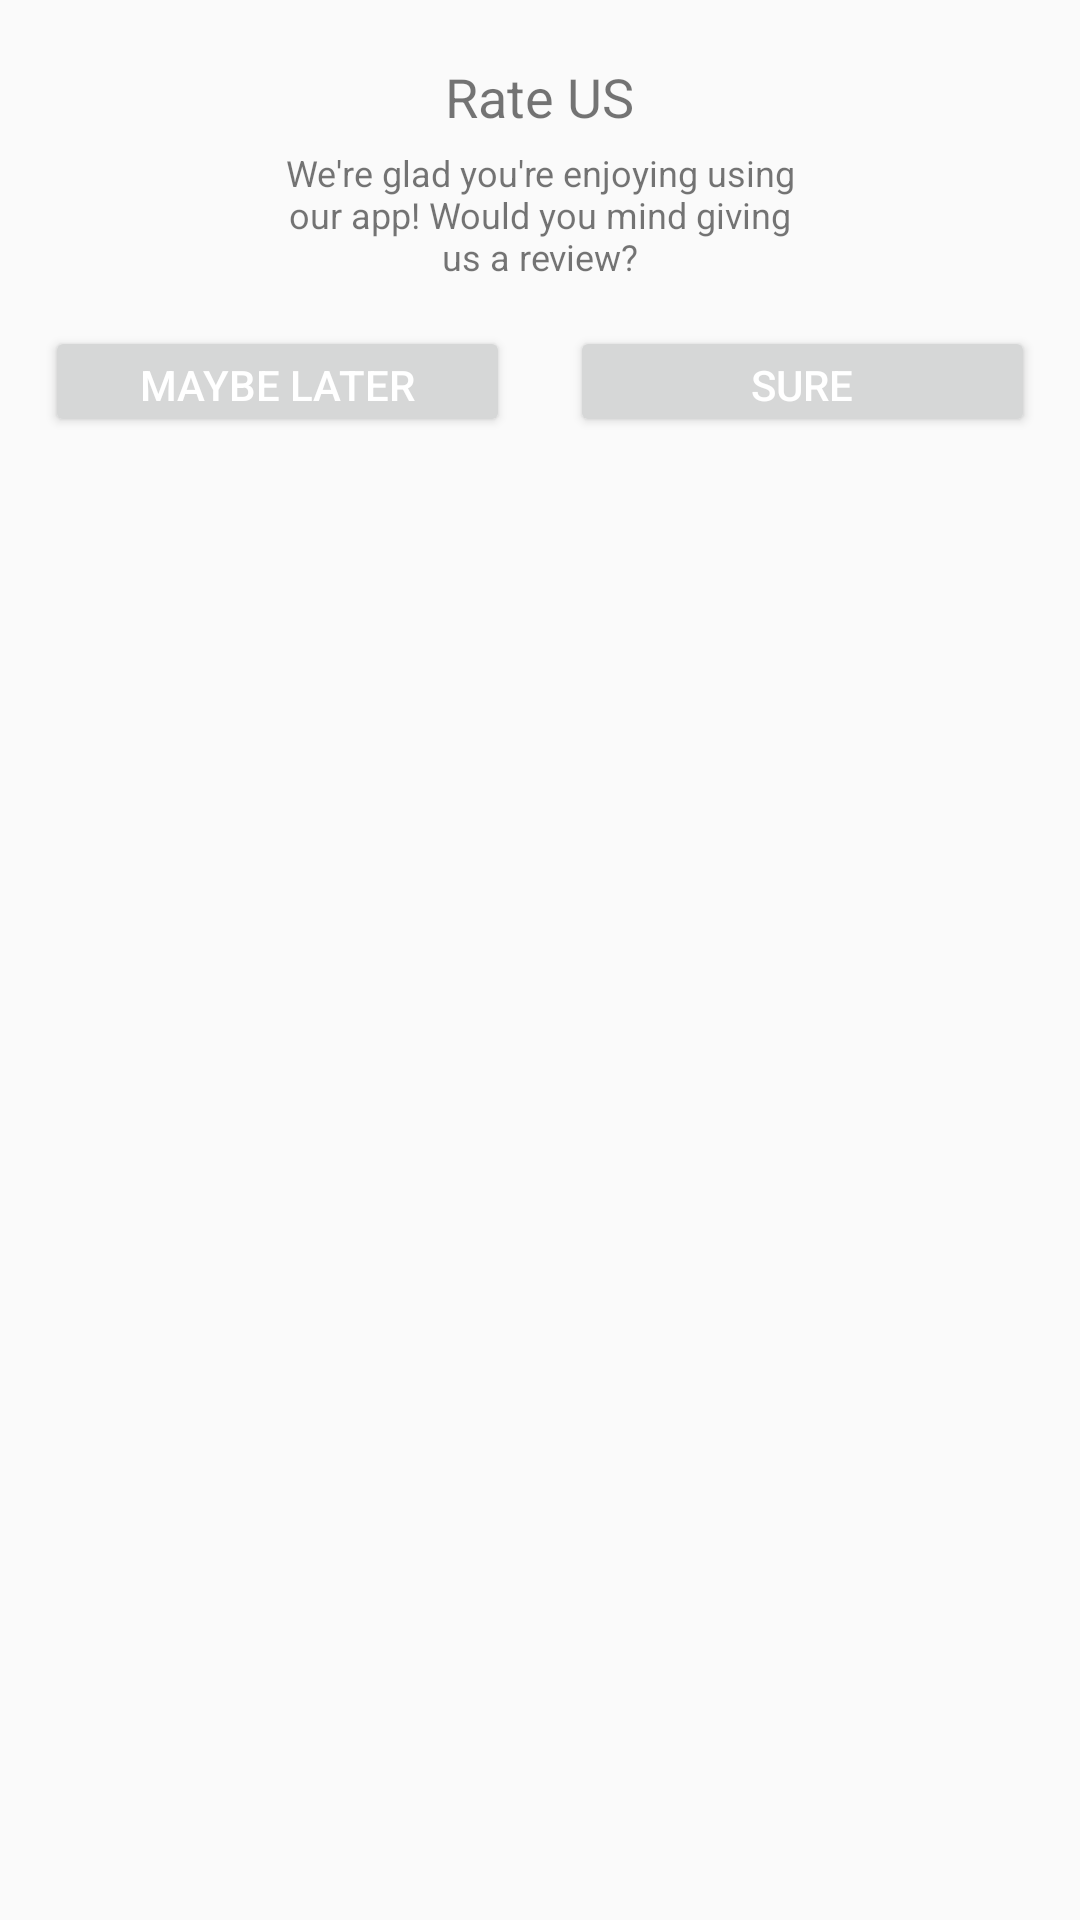

Android layout source for this screen:
<!-- AndroidManifest.xml: application theme AppTheme.NoActionBar -->
<!-- res/layout/mydialog.xml -->
<?xml version="1.0" encoding="utf-8"?>
<LinearLayout xmlns:android="http://schemas.android.com/apk/res/android"
              android:layout_width="match_parent"
              android:layout_height="wrap_content"
              android:paddingTop="20dp"
              android:paddingBottom="10dp"
              android:paddingLeft="15dp"
              android:paddingRight="15dp"
              android:orientation="vertical">

    <TextView
            android:text="Rate US"
            android:gravity="center"
            android:textSize="18dp"
            android:layout_gravity="center_horizontal"
            android:layout_width="wrap_content"
            android:layout_height="wrap_content"/>
    <TextView
            android:text="We're glad you're enjoying using our app! Would you mind giving us a review?"
            android:gravity="center"
            android:textSize="12sp"
            android:layout_marginTop="5dp"
            android:layout_gravity="center_horizontal"
            android:layout_width="176dp"
            android:layout_height="wrap_content"/>

    <LinearLayout
            android:layout_width="match_parent"
            android:layout_marginTop="15dp"
            android:layout_height="37dp">

        <Button
                android:id="@+id/btn_cancel_high_opion"
                android:layout_width="0dp"
                android:layout_height="match_parent"
                android:text="Maybe later"
                android:textColor="#ffffff"
                android:layout_weight="1"/>

        <View
                android:layout_width="20dp"
                android:layout_height="match_parent"
        />
        <Button
                android:id="@+id/btn_agree_high_opion"
                android:layout_width="0dp"
                android:text="Sure"
                android:textColor="#ffffff"
                android:layout_height="match_parent"
                android:layout_weight="1"/>

    </LinearLayout>



</LinearLayout>
<!-- resources referenced by this layout -->
<resources>
  <style name="AppTheme.NoActionBar">
          <item name="windowActionBar">false</item>
          <item name="windowNoTitle">true</item>
      </style>
</resources>
